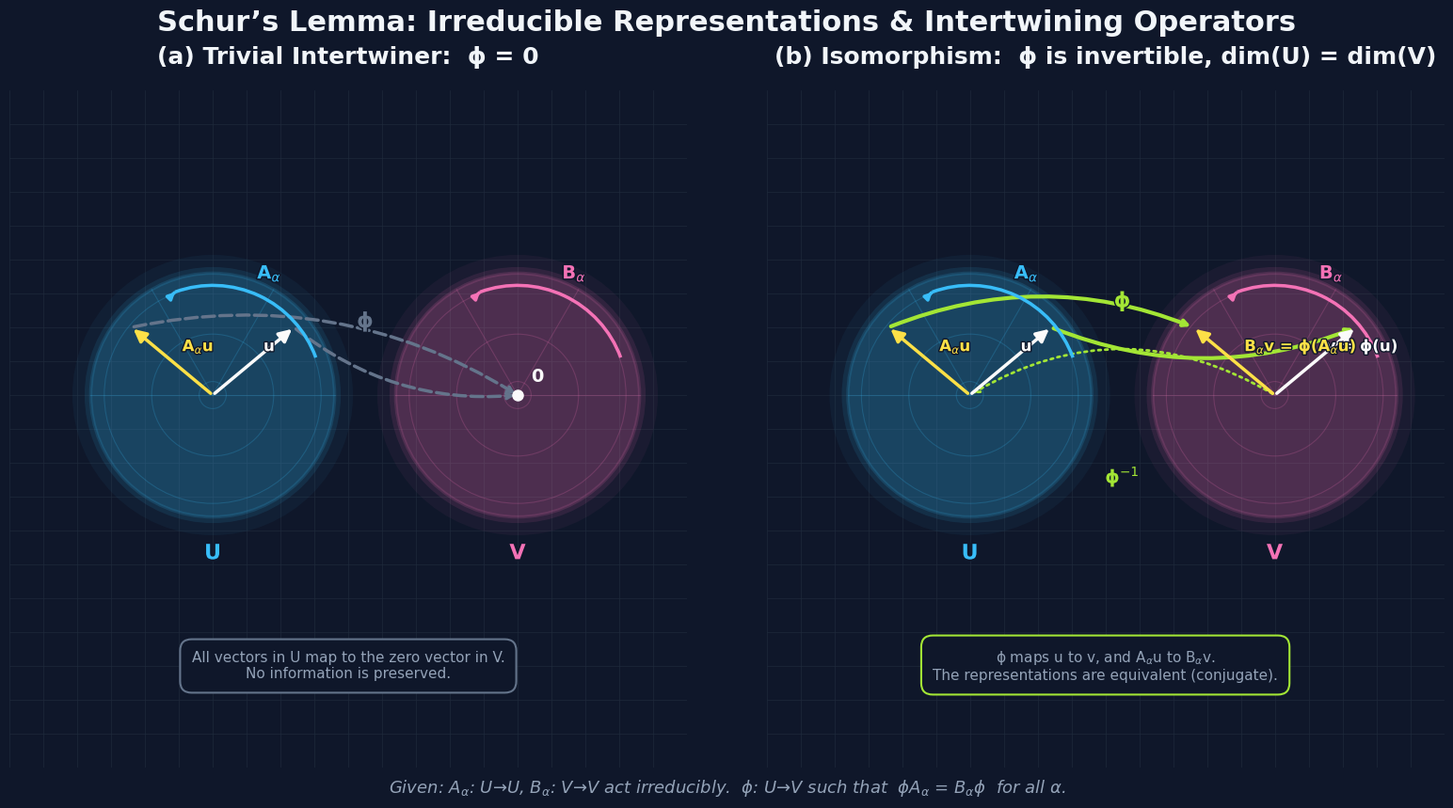

Here is the Python script that generated this plot:
import matplotlib.pyplot as plt
import matplotlib.patches as mpatches
from matplotlib.patches import FancyArrowPatch, Circle, FancyBboxPatch, Arc
import numpy as np
import matplotlib.patheffects as pe

# --- Configuration ---
plt.rcParams['font.family'] = 'sans-serif'
plt.rcParams['font.sans-serif'] = ['Arial', 'Helvetica', 'DejaVu Sans']

# Color Palette (Modern Dark Theme)
BG_COLOR = '#0f172a'
GRID_COLOR = '#1e293b'
U_COLOR = '#38bdf8'  # Sky
V_COLOR = '#f472b6'  # Pink
VEC_COLOR = '#fafafa' # White
TRANS_COLOR = '#fde047' # Yellow
PHI_ZERO_COLOR = '#64748b' # Slate
PHI_ISO_COLOR = '#a3e635' # Lime
TEXT_COLOR = '#f1f5f9'
SUBTEXT_COLOR = '#94a3b8'

fig, (ax1, ax2) = plt.subplots(1, 2, figsize=(16, 9), dpi=200)
fig.patch.set_facecolor(BG_COLOR)

for ax in [ax1, ax2]:
    ax.set_facecolor(BG_COLOR)
    ax.set_xlim(0, 10)
    ax.set_ylim(0, 10)
    ax.set_aspect('equal')
    ax.axis('off')
    
    # Subtle background grid
    for x in np.arange(0, 10, 0.5):
        ax.axvline(x, color=GRID_COLOR, linewidth=0.5, zorder=0)
    for y in np.arange(0, 10, 0.5):
        ax.axhline(y, color=GRID_COLOR, linewidth=0.5, zorder=0)

# --- Helper Functions ---
def draw_vector_space(ax, center, radius, color, label):
    """Draws a vector space as a circle with a polar grid."""
    # Glow effect
    for r, a in [(radius*1.15, 0.05), (radius*1.05, 0.1)]:
        glow = Circle(center, r, facecolor=color, alpha=a, edgecolor='none', zorder=1)
        ax.add_patch(glow)
    
    space = Circle(center, radius, facecolor=color, alpha=0.15, edgecolor=color, linewidth=2.5, zorder=2)
    ax.add_patch(space)
    
    # Internal grid (polar)
    for r in np.linspace(0.2, radius-0.2, 3):
        circle = Circle(center, r, facecolor='none', edgecolor=color, alpha=0.2, linewidth=0.8, zorder=2)
        ax.add_patch(circle)
    for theta in np.linspace(0, np.pi, 4):
        x = center[0] + radius * np.cos(theta)
        y = center[1] + radius * np.sin(theta)
        ax.plot([center[0], x], [center[1], y], color=color, alpha=0.2, linewidth=0.8, zorder=2)
    
    ax.text(center[0], center[1] - radius - 0.4, label, color=color, fontsize=16, 
            fontweight='bold', ha='center', va='top', zorder=10,
            path_effects=[pe.withStroke(linewidth=3, foreground=BG_COLOR)])

def draw_vector(ax, start, end, color, label=None, lw=2.5):
    """Draws a vector with an arrowhead."""
    dx = end[0] - start[0]
    dy = end[1] - start[1]
    ax.annotate('', xy=end, xytext=start,
                arrowprops=dict(arrowstyle='-|>', color=color, lw=lw,
                                mutation_scale=20),
                zorder=5)
    if label:
        mid_x = (start[0] + end[0]) / 2
        mid_y = (start[1] + end[1]) / 2
        ax.text(mid_x + 0.15, mid_y + 0.15, label, color=color, fontsize=12, 
                fontweight='bold', zorder=6,
                path_effects=[pe.withStroke(linewidth=2, foreground=BG_COLOR)])

def draw_operator_arc(ax, center, radius, color, label, start_angle=20, end_angle=110):
    """Draws an arc to represent an operator acting on a space."""
    arc = Arc(center, radius*1.8, radius*1.8, angle=0,
              theta1=start_angle, theta2=end_angle,
              color=color, linewidth=2.5, zorder=4)
    ax.add_patch(arc)
    
    # Arrowhead at the end of the arc
    angle_rad = np.radians(end_angle)
    end_x = center[0] + (radius*0.9) * np.cos(angle_rad)
    end_y = center[1] + (radius*0.9) * np.sin(angle_rad)
    ax.annotate('', xy=(end_x, end_y), xytext=(end_x-0.01, end_y-0.01),
                arrowprops=dict(arrowstyle='-|>', color=color, lw=2.5),
                zorder=4)
    
    label_angle = np.radians((start_angle + end_angle) / 2)
    label_x = center[0] + (radius*1.1) * np.cos(label_angle)
    label_y = center[1] + (radius*1.1) * np.sin(label_angle)
    ax.text(label_x, label_y, label, color=color, fontsize=14, fontweight='bold',
            ha='center', va='center', zorder=6,
            path_effects=[pe.withStroke(linewidth=2, foreground=BG_COLOR)])

# --- Geometry Definitions ---
U_center = (3, 5.5)
V_center = (7.5, 5.5)
space_radius = 1.8

# Vectors in U
u_start = U_center
u_end = (U_center[0] + 1.2, U_center[1] + 1.0)
Au_start = U_center
Au_end = (U_center[0] - 1.2, U_center[1] + 1.0)

# Vectors in V (for isomorphism case)
v_start = V_center
v_end = (V_center[0] + 1.2, V_center[1] + 1.0)
Bv_start = V_center
Bv_end = (V_center[0] - 1.2, V_center[1] + 1.0)

# ==========================================
# LEFT PANEL: Scenario (a) ϕ = 0
# ==========================================
ax1.set_title("(a) Trivial Intertwiner:  ϕ = 0", color=TEXT_COLOR, fontsize=18, fontweight='bold', pad=20)

draw_vector_space(ax1, U_center, space_radius, U_COLOR, "U")
draw_vector_space(ax1, V_center, space_radius, V_COLOR, "V")

# Operators
draw_operator_arc(ax1, U_center, space_radius, U_COLOR, "A$_α$", 20, 110)
draw_operator_arc(ax1, V_center, space_radius, V_COLOR, "B$_α$", 20, 110)

# Vectors in U
draw_vector(ax1, u_start, u_end, VEC_COLOR, "u", lw=2.5)
draw_vector(ax1, Au_start, Au_end, TRANS_COLOR, "A$_α$u", lw=2.5)

# Zero vector in V
ax1.plot(*V_center, 'o', color=VEC_COLOR, markersize=8, zorder=5)
ax1.text(V_center[0]+0.2, V_center[1]+0.2, "0", color=VEC_COLOR, fontsize=14, fontweight='bold')

# ϕ mapping to zero
ax1.annotate('', xy=V_center, xytext=(u_end[0], u_end[1]),
             arrowprops=dict(arrowstyle='->', color=PHI_ZERO_COLOR, lw=2.5, 
                             connectionstyle="arc3,rad=0.2", linestyle='--'),
             zorder=3)
ax1.annotate('', xy=V_center, xytext=(Au_end[0], Au_end[1]),
             arrowprops=dict(arrowstyle='->', color=PHI_ZERO_COLOR, lw=2.5, 
                             connectionstyle="arc3,rad=-0.2", linestyle='--'),
             zorder=3)

ax1.text(5.25, 6.5, "ϕ", color=PHI_ZERO_COLOR, fontsize=16, fontweight='bold', ha='center',
         path_effects=[pe.withStroke(linewidth=2, foreground=BG_COLOR)])

# Annotation box
txt_a = "All vectors in U map to the zero vector in V.\nNo information is preserved."
ax1.text(5, 1.5, txt_a, color=SUBTEXT_COLOR, fontsize=11, ha='center', va='center',
         bbox=dict(boxstyle="round,pad=0.8", facecolor=BG_COLOR, edgecolor=PHI_ZERO_COLOR, linewidth=1.5))

# ==========================================
# RIGHT PANEL: Scenario (b) ϕ is an isomorphism
# ==========================================
ax2.set_title("(b) Isomorphism:  ϕ is invertible, dim(U) = dim(V)", color=TEXT_COLOR, fontsize=18, fontweight='bold', pad=20)

draw_vector_space(ax2, U_center, space_radius, U_COLOR, "U")
draw_vector_space(ax2, V_center, space_radius, V_COLOR, "V")

# Operators
draw_operator_arc(ax2, U_center, space_radius, U_COLOR, "A$_α$", 20, 110)
draw_operator_arc(ax2, V_center, space_radius, V_COLOR, "B$_α$", 20, 110)

# Vectors in U
draw_vector(ax2, u_start, u_end, VEC_COLOR, "u", lw=2.5)
draw_vector(ax2, Au_start, Au_end, TRANS_COLOR, "A$_α$u", lw=2.5)

# Vectors in V
draw_vector(ax2, v_start, v_end, VEC_COLOR, "v = ϕ(u)", lw=2.5)
draw_vector(ax2, Bv_start, Bv_end, TRANS_COLOR, "B$_α$v = ϕ(A$_α$u)", lw=2.5)

# ϕ mapping (Isomorphism)
ax2.annotate('', xy=v_end, xytext=u_end,
             arrowprops=dict(arrowstyle='->', color=PHI_ISO_COLOR, lw=3, 
                             connectionstyle="arc3,rad=0.2"),
             zorder=3)
ax2.annotate('', xy=Bv_end, xytext=Au_end,
             arrowprops=dict(arrowstyle='->', color=PHI_ISO_COLOR, lw=3, 
                             connectionstyle="arc3,rad=-0.2"),
             zorder=3)

# ϕ^-1 mapping (dashed)
ax2.annotate('', xy=u_start, xytext=v_start,
             arrowprops=dict(arrowstyle='->', color=PHI_ISO_COLOR, lw=2, 
                             connectionstyle="arc3,rad=0.3", linestyle=':'),
             zorder=3)

ax2.text(5.25, 6.8, "ϕ", color=PHI_ISO_COLOR, fontsize=16, fontweight='bold', ha='center',
         path_effects=[pe.withStroke(linewidth=2, foreground=BG_COLOR)])
ax2.text(5.25, 4.2, "ϕ$^{-1}$", color=PHI_ISO_COLOR, fontsize=14, fontweight='bold', ha='center',
         path_effects=[pe.withStroke(linewidth=2, foreground=BG_COLOR)])

# Annotation box
txt_b = "ϕ maps u to v, and A$_α$u to B$_α$v.\nThe representations are equivalent (conjugate)."
ax2.text(5, 1.5, txt_b, color=SUBTEXT_COLOR, fontsize=11, ha='center', va='center',
         bbox=dict(boxstyle="round,pad=0.8", facecolor=BG_COLOR, edgecolor=PHI_ISO_COLOR, linewidth=1.5))

# --- Main Title and Footer ---
fig.text(0.5, 0.95, "Schur’s Lemma: Irreducible Representations & Intertwining Operators", 
         color=TEXT_COLOR, fontsize=22, fontweight='bold', ha='center')

fig.text(0.5, 0.05, "Given: A$_α$: U→U, B$_α$: V→V act irreducibly.  ϕ: U→V such that  ϕA$_α$ = B$_α$ϕ  for all α.", 
         color=SUBTEXT_COLOR, fontsize=13, ha='center', style='italic')

plt.subplots_adjust(left=0.02, right=0.98, top=0.88, bottom=0.08, wspace=0.1)
plt.show()
